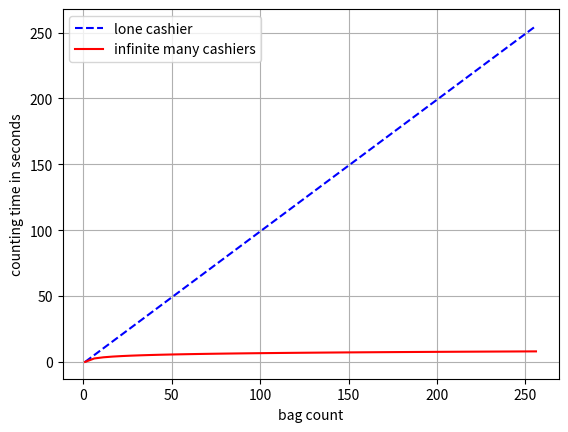

This figure's Python source:
#!/usr/bin/python
import numpy as np
import matplotlib.pyplot as plt


bagcount = np.linspace(1, 256)


plt.plot(bagcount, bagcount - 1, '--b', label='lone cashier') # using one cashier
plt.plot(bagcount, np.log(bagcount) / np.log(2), '-r', label='infinite many cashiers') # using infinite many cashiers

plt.legend(loc=2)
plt.grid(True)
plt.xlabel('bag count')
plt.ylabel('counting time in seconds')
plt.savefig('P5.png', format='png')
plt.show()
